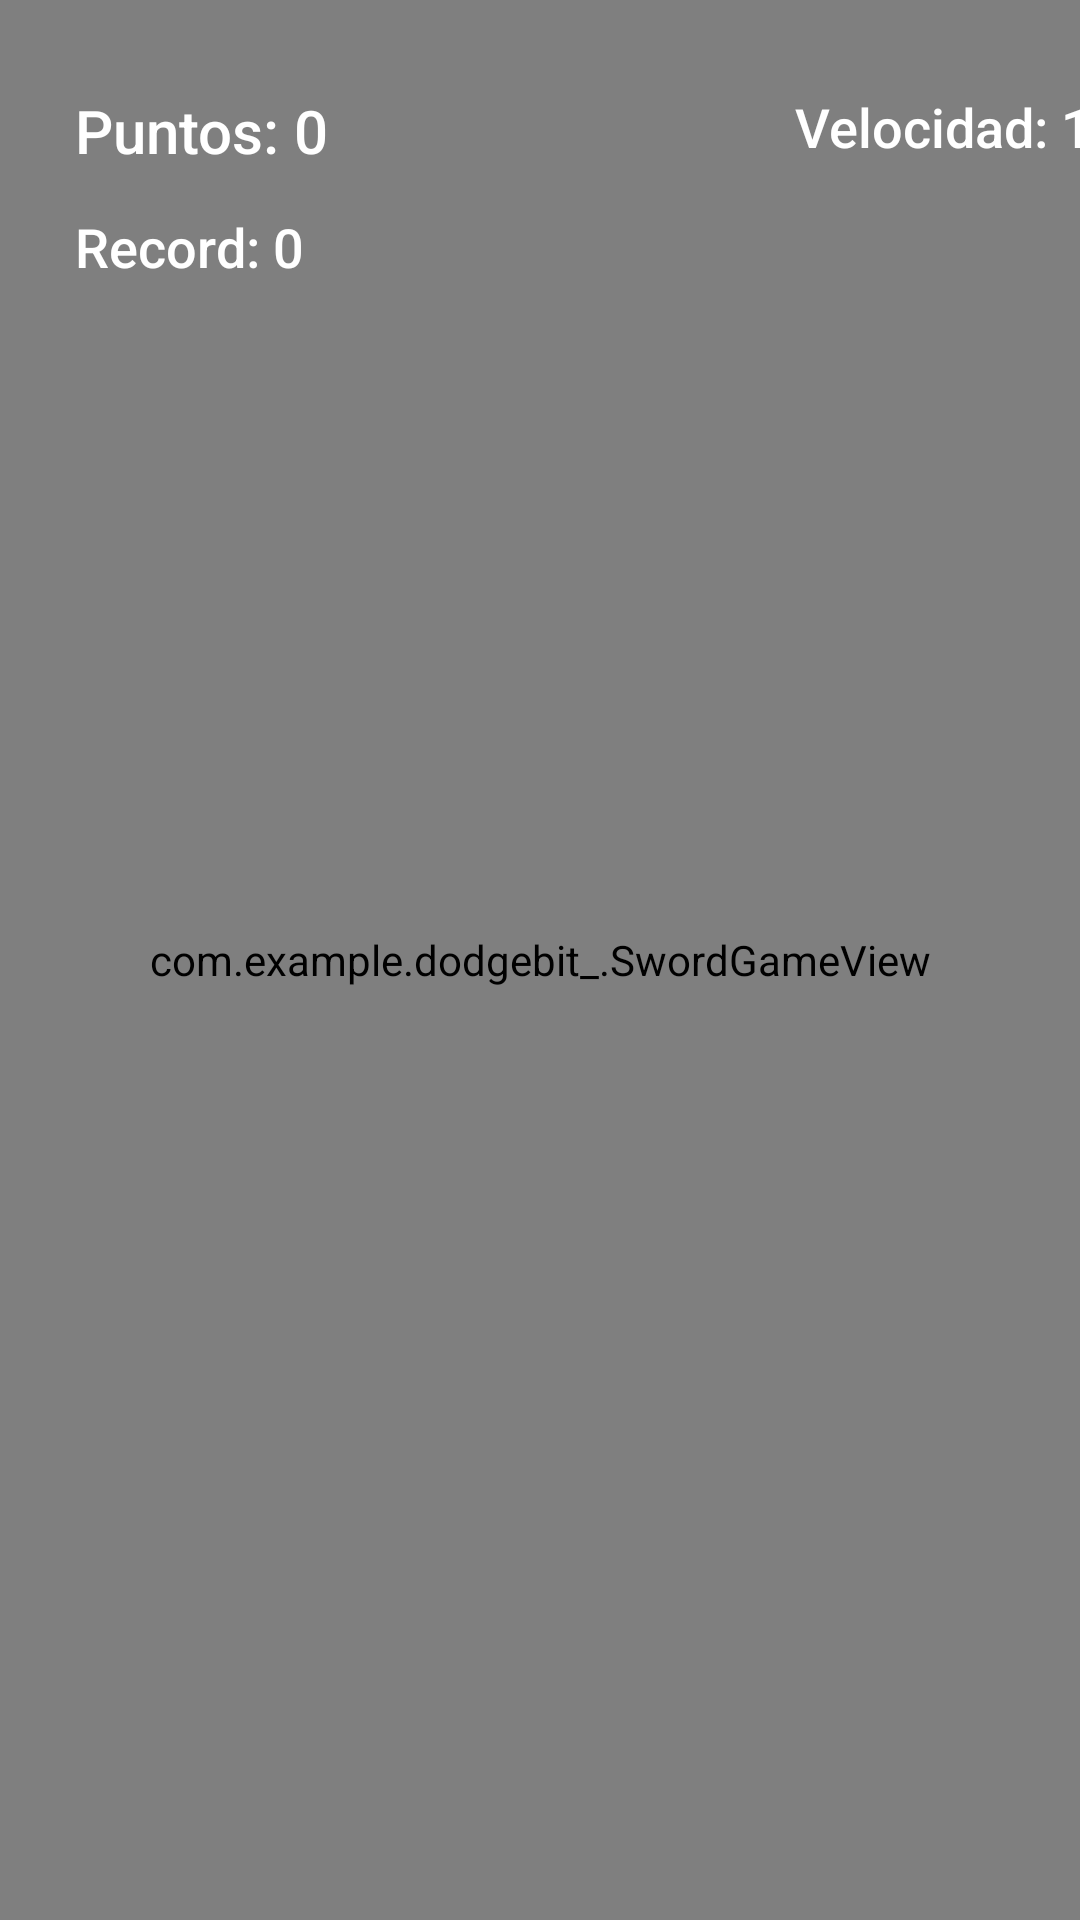

Android layout source for this screen:
<!-- AndroidManifest.xml: application theme Theme.DodgeBit_ -->
<!-- res/layout/activity_main2.xml -->
<FrameLayout xmlns:android="http://schemas.android.com/apk/res/android"
    android:id="@+id/container"
    android:layout_width="match_parent"
    android:layout_height="match_parent">

    <view class="com.example.dodgebit_.SwordGameView"
        android:id="@+id/swordGameView"
        android:layout_width="match_parent"
        android:layout_height="match_parent" />

    <Button
        android:id="@+id/pause_button"
        android:layout_width="45dp"
        android:layout_height="45dp"
        android:layout_marginTop="16dp"
        android:layout_marginLeft="180dp"
        android:background="@drawable/pausablanco"
        android:textSize="18sp" />

    <TextView
        android:id="@+id/tvPuntos"
        android:layout_width="160dp"
        android:layout_height="40dp"
        android:layout_marginLeft="25dp"
        android:layout_marginTop="30dp"
        android:fontFamily="sans-serif-medium"
        android:text="Puntos: 0"
        android:textSize="20sp"
        android:textColor="@color/white"/>

    <TextView
        android:id="@+id/tvVelocidad"
        android:layout_width="160dp"
        android:layout_height="40dp"
        android:layout_marginLeft="265dp"
        android:layout_marginTop="30dp"
        android:fontFamily="sans-serif-medium"
        android:text="Velocidad: 12.0"
        android:textSize="18sp"
        android:textColor="@color/white"/>

    <TextView
        android:id="@+id/tvRecord"
        android:layout_width="160dp"
        android:layout_height="40dp"
        android:layout_marginLeft="25dp"
        android:layout_marginTop="70dp"
        android:fontFamily="sans-serif-medium"
        android:text="Record: 0"
        android:textSize="18sp"
        android:textColor="@color/white"/>

</FrameLayout>
<!-- resources referenced by this layout -->
<resources>
  <style name="Theme.DodgeBit_" parent="Theme.MaterialComponents.DayNight.DarkActionBar">
          
          <item name="colorPrimary">@color/purple_500</item>
          <item name="colorPrimaryVariant">@color/purple_700</item>
          <item name="colorOnPrimary">@color/white</item>
          
          <item name="colorSecondary">@color/teal_200</item>
          <item name="colorSecondaryVariant">@color/teal_700</item>
          <item name="colorOnSecondary">@color/black</item>
          
          <item name="android:statusBarColor">?attr/colorPrimaryVariant</item>
          
      </style>
  <!-- not gathered from this repository: default colours our renderer supplied (Android Studio template values) -->
  <color name="purple_500">#FF6200EE</color>
  <color name="purple_700">#FF3700B3</color>
  <color name="teal_200">#FF03DAC5</color>
  <color name="teal_700">#FF018786</color>
  <color name="black">#FF000000</color>
  <color name="white">#FFFFFFFF</color>
</resources>
